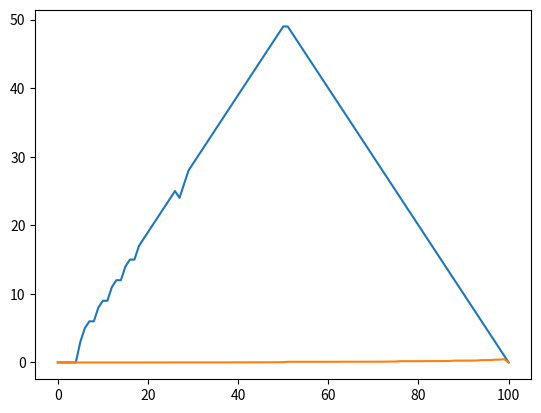

Source code (Python):
import numpy as np
import matplotlib.pyplot as plt

money_for_win = 100

values_initial = np.zeros(money_for_win+1)
values_initial[-1] = 0

policy_initial = np.zeros(money_for_win-1) # 1...99

p_h = 0.1

def r(state, action, win):
    if win:
        return state + action >= money_for_win
    else:
        return -(state - action <= 0)

def value_iteration(value_table):
    delta = 100
    theta = 0.001
    gamma = 1
    values_updated = value_table.copy()
    policy = np.zeros(money_for_win+1) # 1...99
    
    counter = 0
    while delta > theta:
        delta = 0
        counter += 1
        for state in range(1,money_for_win):
            v = values_updated[state]
            values_updated[state]
            best_G = -10000
            for action in range(0, min(state,money_for_win-state)+1):
                if (state == 6) and counter == 5:
                    print("")
                state_after_win = np.minimum(state + action, money_for_win)
                state_after_loss = np.maximum(state - action, 0)
                # state_after_loss = 0

                G = p_h * (r(state=state,action=action,win=True) + gamma * values_updated[state_after_win]) \
                + (1 - p_h) * (r(state=state,action=action,win=False) + gamma * values_updated[state_after_loss]) 
                # G = p_h * (r(state=state,action=action,win=True) + gamma * values_updated[state_after_win]) \
                # + (1 - p_h) * (-1 + gamma * values_updated[state_after_loss]) 

                if G > best_G:
                    best_G = G
            
            values_updated[state] = best_G

            delta = np.maximum(delta, np.abs(v-values_updated[state]))
        print(f'value iteration -- counter: {counter}',f'delta: {delta}')
        # print(np.round(values_updated.copy(),2))

    for state in range(1,money_for_win):
        best_G = -10000
        for action in range(0, min(state,money_for_win-state)+1):
            state_after_win = np.minimum(state + action, money_for_win)
            state_after_loss = np.maximum(state - action, 0)

            G = p_h * (r(state=state,action=action,win=True) + gamma * values_updated[state_after_win]) \
            + (1 - p_h) * (r(state=state,action=action,win=False + gamma * values_updated[state_after_loss])) 

            if G > best_G:
                best_G = G
                policy[state] = action

    return policy, values_updated

def plot_policy(policy):
    
    plt.plot(policy)
    plt.show()

if __name__ == "__main__":

    policy, values = value_iteration(value_table=values_initial)

    plot_policy(policy)
    plot_policy(values)